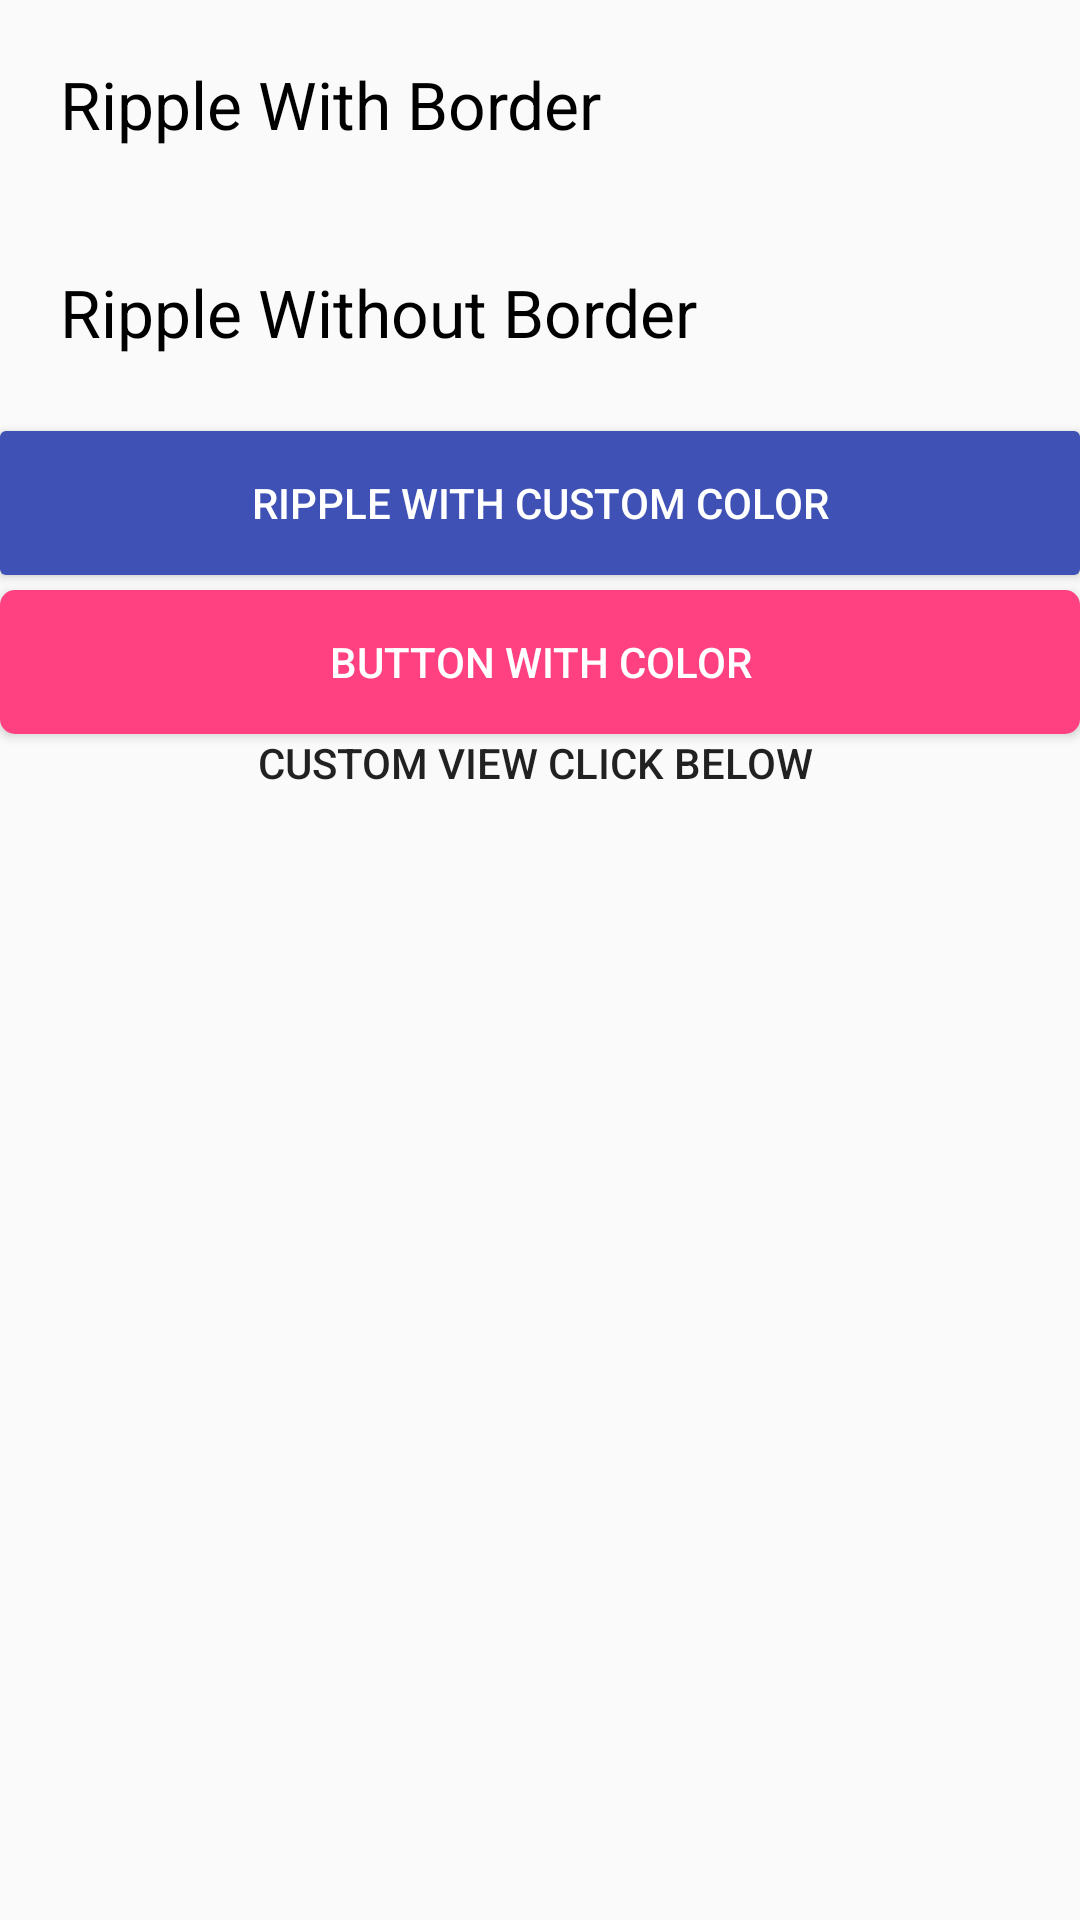

Produce the Android XML layout that renders to this screen, including the resource entries it uses.
<!-- AndroidManifest.xml: application theme MyAppTheme -->
<!-- res/layout/activity_ripple.xml -->
<?xml version="1.0" encoding="utf-8"?>
<LinearLayout
    xmlns:android="http://schemas.android.com/apk/res/android"
    android:layout_width="match_parent"
    android:layout_height="match_parent"
    android:layout_marginTop="?actionBarSize"
    android:orientation="vertical">

    <TextView
        android:layout_width="match_parent"
        android:layout_height="wrap_content"
        android:background="?android:attr/selectableItemBackground"
        android:onClick="dummyClick"
        android:padding="20dp"
        android:text="Ripple With Border"
        android:textColor="@android:color/black"
        android:textSize="22sp"/>

    
    <TextView
        android:layout_width="match_parent"
        android:layout_height="wrap_content"
        android:background="?android:attr/selectableItemBackgroundBorderless"
        android:onClick="dummyClick"
        android:padding="20dp"
        android:text="Ripple Without Border"
        android:textColor="@android:color/black"
        android:textSize="22sp"/>

    <Button
        style="@style/button"
        android:layout_width="match_parent"
        android:layout_height="wrap_content"
        android:layout_marginTop="5dp"
        android:text="Ripple with custom color"/>

    <android.support.v7.widget.AppCompatButton
        android:id="@+id/btn_hi"
        style="@style/buttond"
        android:layout_width="match_parent"
        android:layout_height="wrap_content"
        android:layout_marginTop="5dp"
        android:text="Button With color"/>

    <TextView
        android:layout_width="match_parent"
        android:layout_height="wrap_content"
        android:layout_marginTop="@dimen/activity_horizontal_margin"
        android:gravity="center"
        android:textAllCaps="true"
        style="@style/Base.TextAppearance.AppCompat.Body2"
        android:text="custom view click below "/>

    <View
        android:layout_width="match_parent"
        android:layout_height="100dp"
        android:layout_marginTop="5dp"
        android:onClick="dummyClick"
        android:background="@drawable/view_ripple"/>

</LinearLayout>
<!-- resources referenced by this layout -->
<resources>
  <!-- drawable view_ripple (drawable) -->
  <?xml version="1.0" encoding="utf-8"?>
  <shape xmlns:android="http://schemas.android.com/apk/res/android">
      <solid android:color="?attr/selectableItemBackground"/>
  </shape>
  <style name="button" parent="Base.Widget.AppCompat.Button">
          <item name="android:textColor">#ffffff</item>
          <item name="android:background">@drawable/btn_rectangle</item>
      </style>
  <style name="buttond" parent="Base.TextAppearance.AppCompat.Button">
          <item name="android:textColor">#ffffff</item>
          <item name="android:background">@drawable/btn_round_corner</item>
      </style>
  <style name="MyAppTheme" parent="@style/Theme.AppCompat.Light.NoActionBar">
          <item name="android:windowEnableSplitTouch">false</item>
          <item name="colorControlHighlight">@color/ripple_color</item>
          <item name="android:splitMotionEvents">false</item>
          <item name="colorPrimary">@color/colorPrimary</item>
          <item name="colorAccent">@color/colorAccent</item>
          <item name="android:windowBackground">@color/colorPrimary</item>
  
      </style>
  <!-- drawable btn_rectangle (drawable) -->
  <?xml version="1.0" encoding="utf-8"?>
  <shape xmlns:android="http://schemas.android.com/apk/res/android">
      <solid android:color="#39579a" />
      <corners android:radius="2dp" />
  </shape>
  <!-- drawable btn_round_corner (drawable) -->
  <?xml version="1.0" encoding="utf-8"?>
  <shape xmlns:android="http://schemas.android.com/apk/res/android">
      <solid android:color="?attr/selectableItemBackground"/>
      <corners android:radius="5dp"/>
  
  </shape>
  <color name="ripple_color">#E6E6E6</color>
  <color name="colorPrimary">#3F51B5</color>
  <color name="colorAccent">#FF4081</color>
</resources>
